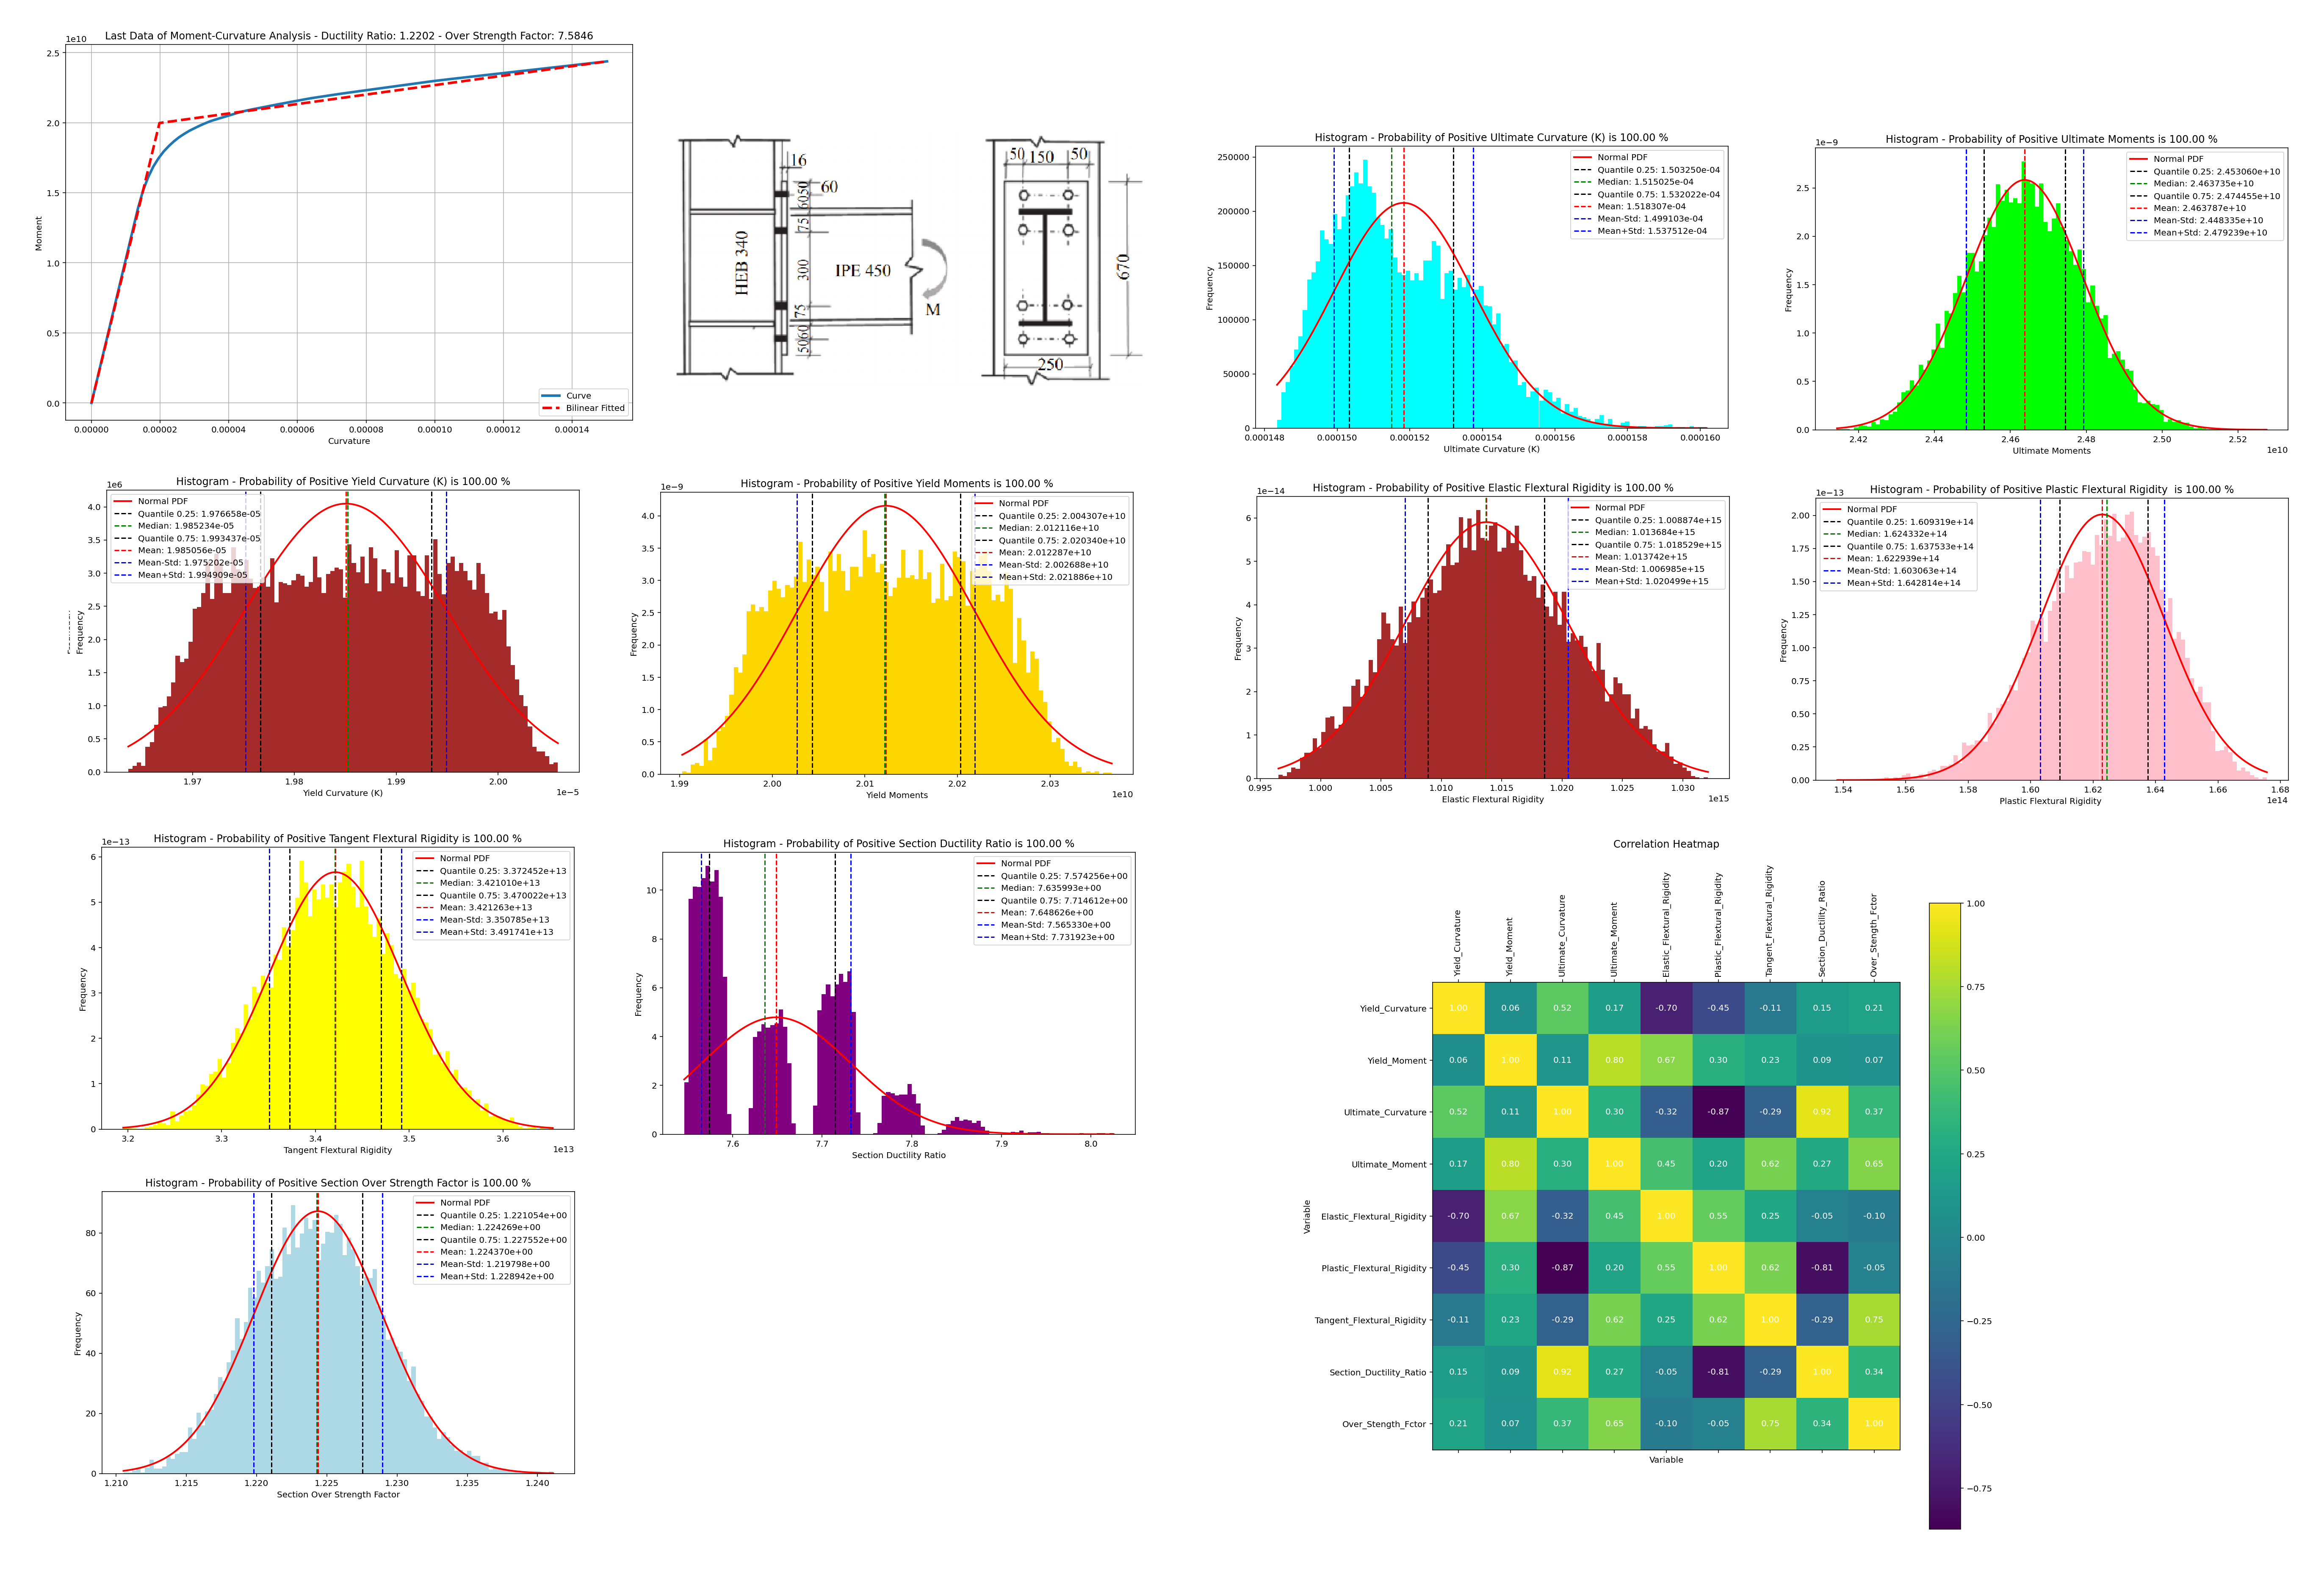

This figure's Python source:
##############################################################################################################
#                                                   IN THE NAME OF ALLAH                                     #
# MOMENT-CURVATURE ANALYSIS OF STEEL BOLTED CONNECTION SECTION IN UNCERTAINITY CONDITIONS MONTE-CARLO METHOD #
#------------------------------------------------------------------------------------------------------------#
#                             THIS PROGRAM WRITTEN BY SALAR DELAVAR GHASHGHAEI (QASHQAI)                     #
#                                      EMAIL: salar.d.ghashghaei@gmail.com                                   #
############################################################################################################## 
# STEEL CONNCETION IMAGE IS GOTTEN FROM THIS PAPER:
# Paper Author: Jayarajan Puttatt  
# Email: puttatt1@gmail.com  
'https://www.researchgate.net/publication/370766113_Characterization_of_connections_in_the_seismic_assessment_of_steel_moment_resisting_frames'    

import random
import time as TI
import numpy as np
import pandas as pd
import matplotlib.pyplot as plt
import openseespy.opensees as ops
import Analysis_Function as S02

# --------------------------------------------------------------------------------------------------

def BILNEAR_CURVE(Cur, Mom, SLOPE_NODE):
    import numpy as np
    # bilinear fitting
    SIZE = len(Mom)
    hh = np.zeros(SIZE-1)
    Aa = np.zeros(SIZE-1)
    for i in range(SIZE-1):
        hh[i] = Cur[i+1] - Cur[i]
        Aa[i] = (Mom[i] + Mom[i+1]) * 0.5 * hh[i]

    Area = sum(Aa)
    k0 = Mom[SLOPE_NODE] / Cur[SLOPE_NODE]
    fiy = (Mom[i+1] * max(Cur) * 0.5 - Area) / (Mom[i+1] * 0.5 - k0 * max(Cur) * 0.5)
    My = k0 * fiy
    X = np.array([0, fiy, max(Cur)])
    Y = np.array([0, My, Mom[i+1]])
    
    # EI and Ductility_Rito
    Elastic_ST = Y[1] / X[1]
    Plastic_ST = Y[2] / X[2]
    Tangent_ST = (Y[2] - Y[1]) / (X[2] - X[1])
    Ductility_Rito = X[2] / X[1]
    Over_Strength_Factor = Y[2] / Y[1]
    """
    # MOMENT-CURVAVTURE ANALYSIS
    print('+==========================+')
    print('=   Analysis curve fitted =')
    print('  Curvature    Moment')
    print('----------------------------')
    print(np.column_stack((X.T, Y.T)))
    print('+==========================+')
    print('+--------------------------------------------------------------------+')
    print(f' Elastic Flextural Rigidity :             {Elastic_EI:.2f}')
    print(f' Plastic Flextural Rigidity :             {Plastic_EI:.2f}')
    print(f' Tangent Flextural Rigidity :             {Tangent_EI:.2f}')
    print(f' Section Ductility Ratio :                {Ductility_Rito:.2f}')
    print(f' Section Over Strength Factor:            {Over_Strength_Factor:.2f}')
    print('+--------------------------------------------------------------------+')
    """
    """
    # PUSHOVER ANALYSIS
    print('+==========================+')
    print('=   Analysis curve fitted =')
    print('     Disp       Baser Shear')
    print('----------------------------')
    print(np.column_stack((X.T, Y.T)))
    print('+==========================+')
    print('+----------------------------------------------------+')
    print(f' Structure Elastic Stiffness :     {Elastic_ST:.2f}')
    print(f' Structure Plastic Stiffness :     {Plastic_ST:.2f}')
    print(f' Structure Tangent Stiffness :     {Tangent_ST:.2f}')
    print(f' Structure Ductility Ratio :       {Ductility_Rito:.2f}')
    print(f' Structure Over Strength Factor:   {Over_Strength_Factor:.2f}')
    print('+----------------------------------------------------+')
    """
    return X, Y, Elastic_ST, Plastic_ST, Tangent_ST, Ductility_Rito, Over_Strength_Factor
    

# --------------------------------------------------------------------------------------------------

# Function to perform Moment-Curvature analysis
def MOMENT_CURVATURE(secTag):
    # Define Analysis Properties
    MAX_ITERATIONS = 1000      # Convergence iteration for test
    MAX_TOLERANCE = 1.0e-10    # Convergence tolerance for test
    
    # Clear previous model
    ops.wipe()
    
    # Define model builder
    ops.model('basic', '-ndm', 2, '-ndf', 3)

    # Define materials for nonlinear bolted steel connection
    # --------------------------------------------------------
    # STEEL MATERIALS
    # Bolt reinforcing steel
    fy = random.uniform(890, 905)           # Yield stress for bolt
    ey = random.uniform(0.00445, 0.004525)  # Yield strain for bolt
    esu = random.uniform(0.1, 0.12)         # Ultimate strain for bolt
    fu = 1.1818 * fy                        # Ultimate stress for bolt
    E = fy / ey                             # Young's modulus for bolt
    Esh = (fu - fy) / (esu - ey)
    b = Esh / E
    
    # STEEL PALTE PROPERTIES
    ops.uniaxialMaterial('Steel01', 2, fy, E, b)     
    
    # Plate reinforcing steel M30 (Class 10.9)
    fyP = random.uniform(235, 245)             # Yield stress for plate
    eyP = random.uniform(0.001175, 0.001225)   # Yield strain for plate
    EP = fyP / eyP                             # Young's modulus for plate
    
    # STEEL BLOT PROPERTIES - INFO LINK: https://opensees.berkeley.edu/wiki/index.php?title=Elastic-Perfectly_Plastic_Material
    ops.uniaxialMaterial('ENT', 1, EP)               



    # Define cross-section for nonlinear bolted steel connection
    # ------------------------------------------------------------

    # Set some parameters
    plateWidth = 200 #random.uniform(395, 405)
    plateDepth = 670 #random.uniform(595, 605)

    cover = random.uniform(70, 75)        # Bolt section cover
    cover02 = random.uniform(130, 140)    # Bolt section in middle layer
    RZD = random.uniform(29.5, 30.5)      # Bolt Size Diameter
    As = (np.pi * RZD**2) / 4             # Area of reinforcement bolts

    # Some variables derived from the parameters
    y1 = plateDepth / 2.0
    z1 = plateWidth / 2.0
    NUMFIBERS = 20  # Number of layers for each fiber

    ops.section('Fiber', 1)
    # Create the plate core fibers
    ops.patch('rect', 2, NUMFIBERS, 5, cover - y1, cover - z1, y1 - cover, z1 - cover)

    # Create the plate cover fibers (top, bottom, left, right)
    ops.patch('rect', 2, NUMFIBERS, 5, -y1, z1 - cover, y1, z1)
    ops.patch('rect', 2, NUMFIBERS, 5, -y1, -z1, y1, cover - z1)
    ops.patch('rect', 2, NUMFIBERS, 5, -y1, cover - z1, cover - y1, z1 - cover)
    ops.patch('rect', 2, NUMFIBERS, 5, y1 - cover, cover - z1, y1, z1 - cover)

    # Create the reinforcing fibers (left, middle, right)
    ops.layer('straight', 1, 2, As, y1 - cover, z1 - cover, y1 - cover, cover - z1)         # LAYER 01 - TOP LAYER
    ops.layer('straight', 1, 2, As, y1 - cover02, z1 - cover02, y1 - cover02, cover02 - z1) # LAYER 02 - TOP MIDDLE
    ops.layer('straight', 1, 2, As, cover02 - y1, z1 - cover02, cover02 - y1, cover - z1)   # LAYER 03 - BOTTOM MIDDLE
    ops.layer('straight', 1, 2, As, cover - y1, z1 - cover, cover - y1, cover - z1)         # LAYER 04 - BOTTOM LAYER

    # Estimate yield curvature
    # (Assuming no axial load and only top and bottom steel)
    d = plateDepth - cover  # d -- from cover to rebar
    epsy = ey      # steel bolt yield strain
    Ky = epsy / (0.5 * d)
    DR = 10        # Target ductility for analysis
    maxK = DR * Ky
    numIncr = 100  # Number of analysis increments

    # Print estimate to standard output
    #print(f"Estimated yield curvature: {Ky}")

    # Set axial load
    P = 0.0 #random.uniform(-1800, -1600)

        
    # Define two nodes at (0,0)
    ops.node(1, 0.0, 0.0)
    ops.node(2, 0.0, 0.0)

    # Fix all degrees of freedom except axial and bending
    ops.fix(1, 1, 1, 1)
    ops.fix(2, 0, 1, 0)

    # Define element
    ops.element('zeroLengthSection', 1, 1, 2, secTag)

    # Create recorder for curvature and moment
    ops.recorder('Node', '-file', 'CUR.txt', '-time', '-node', 2, '-dof', 3, 'disp')
    ops.recorder('Node', '-file', 'MOM.txt', '-time', '-node', 1, '-dof', 3, 'reaction')

    # Define constant axial load
    ops.timeSeries('Constant', 1)
    ops.pattern('Plain', 1, 1)
    ops.load(2, P, 0.0, 0.0)

    # Define analysis parameters
    ops.integrator('LoadControl', 0.001)
    ops.system('SparseGeneral', '-piv')
    ops.test('NormUnbalance', MAX_TOLERANCE, MAX_ITERATIONS)
    ops.numberer('Plain')
    ops.constraints('Plain')
    ops.algorithm('Newton')
    ops.analysis('Static')

    # Do one analysis for constant axial load
    ops.analyze(1)

    # Define reference moment
    ops.timeSeries('Linear', 2)
    ops.pattern('Plain',2, 2)
    ops.load(2, 0.0, 0.0, 1.0)
   
    # Compute curvature increment
    dK = maxK / numIncr

    # Use displacement control at node 2 for section analysis
    ops.integrator('DisplacementControl', 2, 3, dK, 1, dK, dK)

    # Do the section analysis
    OK = ops.analyze(numIncr)
    S02.ANALYSIS(OK, numIncr, MAX_TOLERANCE, MAX_ITERATIONS) # CHECK THE ANALYSIS

# --------------------------------------------------------------------------------------------------

# Lists to store results for plotting
MAX_CUR = []
MAX_MOM = []
Y_CUR = []
Y_MOM = []
ELASTIC_ST = []
PLASTIC_ST = []
TANGENT_ST = []
DUCT_RATIO = []
OVER_STRENGTH = []

# Start time
starttime = TI.time()

# Number of Monte Carlo iterations
NUM_INCREMENT = 10000

# Perform Monte Carlo simulation
for II in range(NUM_INCREMENT):
    # Call the MomentCurvature function
    MOMENT_CURVATURE(1)
    
    # Read results from the recorder file
    Curvatures = np.loadtxt('CUR.txt', usecols=1)  # Second column is curvature
    Moments = np.loadtxt('MOM.txt', usecols=1)     # Second column is moment
    MAX_CUR.append(np.max(np.abs(Curvatures))) # Output Ultimate Curvatue
    MAX_MOM.append(np.max(np.abs(Moments)))    # Output Ultimate Moment
    xxc, yyc, Elastic_ST, Plastic_ST, Tangent_ST, Ductility_Rito, Over_Strength_Factor = BILNEAR_CURVE(Curvatures, -Moments, 10)
    Y_CUR.append(xxc[1]) # Output Yield Curvatue
    Y_MOM.append(yyc[1]) # Output Yield Moment
    ELASTIC_ST.append(Elastic_ST)
    PLASTIC_ST.append(Plastic_ST)
    TANGENT_ST.append(Tangent_ST)
    DUCT_RATIO.append(Ductility_Rito)
    OVER_STRENGTH.append(Over_Strength_Factor)
    print(f'STEP {II+1} DONE')
else:
     print('Analysis completed successfully')       


totaltime = TI.process_time() - starttime
print(f'\nTotal time (s): {totaltime:.4f} \n\n')

# --------------------------------------------------------------------------------------------------

def HISROGRAM_BOXPLOT_MATPLOTLIB(X, HISTO_COLOR, LABEL):
    import numpy as np
    import matplotlib.pyplot as plt
    X = np.array(X)
    print("-------------------------")
    from scipy.stats import skew, kurtosis
    MINIMUM = np.min(X)
    MAXIMUM = np.max(X)
    #MODE = max(set(X), key=list(X).count)
    MEDIAN = np.quantile(X, .50)#q2
    MEAN = np.mean(X)
    STD = np.std(X)
    q1 = np.quantile(X, .25)
    q3 = np.quantile(X, .75)
    SKEW = skew(X)
    KURT = kurtosis(X)
    #SKEW = (MEAN - MODE) / STD
    #KURT = (np.mean((X - MEAN)**4) / STD**4)
    # Estimate confidence intervals of the output variable
    lower_bound = np.quantile(X, .05)
    upper_bound = np.quantile(X, .95)
    print(f"Box-Chart Datas ({LABEL}) : ")
    print(f'Minimum: {MINIMUM:.6e}')
    print(f'First quartile: {q1:.6e}')
    #print(f'Mode: {MODE:.6e}')
    print(f'Median: {MEDIAN:.6e}')
    print(f'Mean: {MEAN:.6e}')
    print(f'Std: {STD:.6e}')
    print(f'Third quartile: {q3:.6e}')
    print(f'Maximum: {MAXIMUM :.6e}')
    print(f'Skewness: {skew(X) :.6e}')
    print(f'kurtosis: {kurtosis(X) :.6e}')
    print(f"90% Confidence Interval: ({lower_bound:.6e}, {upper_bound:.6e})")
    print("-------------------------")

    plt.figure(figsize=(10,6))
    # Plot histogram of data
    count, bins, ignored = plt.hist(X, bins=100, color=HISTO_COLOR, density=True, align='mid')#, edgecolor="black"
    
    # Plot lognormal PDF
    x = np.linspace(min(bins), max(bins), 1000)
    pdf = (np.exp(-(x - MEAN)**2 / (2 * STD**2)) / (STD * np.sqrt(2 * np.pi)))
    plt.plot(x, pdf, linewidth=2, color='r', label="Normal PDF")
    
    # Plot vertical lines for risk measures
    plt.axvline(q1, color="black", linestyle="--", label=f"Quantile 0.25: {q1:.6e}")
    plt.axvline(MEDIAN, color="green", linestyle="--", label=f"Median: {MEDIAN:.6e}")
    plt.axvline(q3, color="black", linestyle="--", label=f"Quantile 0.75: {q3:.6e}")
    #plt.axvline(MODE, color="purple", linestyle="--", label=f"Mode: {MODE:.6e}")
    plt.axvline(MEAN, color="red", linestyle="--", label=f"Mean: {MEAN:.6e}")
    plt.axvline(MEAN-STD, color="blue", linestyle="--", label=f"Mean-Std: {MEAN-STD:.6e}")
    plt.axvline(MEAN+STD, color="blue", linestyle="--", label=f"Mean+Std: {MEAN+STD:.6e}")
    plt.xlabel(LABEL)
    plt.ylabel("Frequency")
    prob = np.sum(X > 0) / len(X)
    plt.title(f"Histogram - Probability of Positive {LABEL} is {100*prob:.2f} %")
    plt.legend()
    #plt.grid()
    plt.show()

    #Plot boxplot with outliers
    plt.figure(figsize=(10,6))
    plt.boxplot(X, vert=0)
    # Write the quartile data on the chart
    plt.text(q1, 1.05, f" Q1: {q1:.6e}")
    plt.text(MEDIAN, 1.1, f" Q2: {MEDIAN:.6e}")
    plt.text(q3, 1.05, f" Q3: {q3:.6e}")
    #plt.text(MODE, 1.15, f" Mode: {MODE:.6e}")
    
    #plt.text(MEAN, 0.9, f" Mean: {MEAN:.6e}")
    #plt.text(MEAN-STD, 0.9, f" Mean-Std: {MEAN-STD:.6e}")
    #plt.text(MEAN+STD, 0.9, f" Mean+Std: {MEAN+STD:.6e}")
    plt.scatter(MEAN, 1, color="red", marker="+", s=200, label=f"Mean: {MEAN:.6e}")
    plt.scatter(MEAN-STD, 1, color="green", marker="X", s=200, label=f"Mean-Std: {MEAN-STD:.6e}")
    plt.scatter(MEAN+STD, 1, color="blue", marker="*", s=200, label=f"Mean+Std:  {MEAN+STD:.6e}")
    plt.xlabel(LABEL)
    plt.ylabel("Data")
    plt.title(f"Boxplot of {LABEL}")
    plt.legend()
    plt.grid()
    plt.show()


# -----------------------------------------------

def PLOT_2D(X, Y, Xfit, Yfit, X2, Y2, XLABEL, YLABEL, TITLE, LEGEND01, LEGEND02, LEGEND03, COLOR, Z):
    import matplotlib.pyplot as plt
    plt.figure(figsize=(12, 8))
    if Z == 1:
        # Plot 1 line
        plt.plot(X, Y,color=COLOR)
        plt.xlabel(XLABEL)
        plt.ylabel(YLABEL)
        plt.title(TITLE)
        plt.grid(True)
        plt.show()
    if Z == 2:
        # Plot 2 lines
        plt.plot(X, Y, Xfit, Yfit, 'r--', linewidth=3)
        plt.title(TITLE)
        plt.xlabel(XLABEL)
        plt.ylabel(YLABEL)
        plt.legend([LEGEND01, LEGEND02], loc='lower right')
        plt.grid(True)
        plt.show()
    if Z == 3:
        # Plot 3 lines
        plt.plot(X, Y, Xfit, Yfit, 'r--', X2, Y2, 'g-*', linewidth=3)
        plt.title(TITLE)
        plt.xlabel(XLABEL)
        plt.ylabel(YLABEL)
        plt.legend([LEGEND01, LEGEND02, LEGEND03], loc='lower right')
        plt.grid(True)
        plt.show()
        
# --------------------------------------------------------------------------------------------------
# EXPORT DATA TO EXCEL

DATA_TOTAL = {
    'Yield_Curvature': Y_CUR,
    'Yield_Moment': Y_MOM,
    'Ultimate_Curvature': MAX_CUR,
    'Ultimate_Moment': MAX_MOM,
    'Elastic_Flextural_Rigidity': ELASTIC_ST,
    'Plastic_Flextural_Rigidity': PLASTIC_ST,
    'Tangent_Flextural_Rigidity': TANGENT_ST,
    'Section_Ductility_Ratio': DUCT_RATIO,
    'Over_Stength_Fctor': OVER_STRENGTH
}
# Convert to DataFrame
results_df = pd.DataFrame(DATA_TOTAL)
# Export the DataFrame to an Excel file
results_df.to_excel('MOMENT_CURVAURE_UNCERTAINTY_STEEL_BOLTED_CONNECTION_RESULTS.xlsx', index=False)
#------------------------------------------------------------------------------------------------  
# ------------------------------------------
#  Plot Moment-Cuvature Section Analysis
# ------------------------------------------
xxc, yyc, _, _, _, _, _ = BILNEAR_CURVE(Curvatures, -Moments, 10)
xxc = np.abs(xxc); yyc = np.abs(yyc); # ABSOLUTE VALUE
XLABEL = 'Curvature'
YLABEL = 'Moment'
LEGEND01 = 'Curve'
LEGEND02 = 'Bilinear Fitted'
TITLE = f'Last Data of Moment-Curvature Analysis - Ductility Ratio: {yyc[2]/yyc[1]:.4f} - Over Strength Factor: {xxc[2]/xxc[1]:.4f}'
COLOR = 'black'
PLOT_2D(Curvatures, -Moments, xxc, yyc, _, _, XLABEL, YLABEL, TITLE, LEGEND01, LEGEND02, _, COLOR='black', Z=2) 
print(f'\t\t Ductility Ratio: {yyc[2]/yyc[1]:.4f}')
# --------------------------------------------------------------------------------------------------
X = Y_CUR
HISTO_COLOR = 'brown'
LABEL = 'Yield Curvature (K)'
HISROGRAM_BOXPLOT_MATPLOTLIB(X, HISTO_COLOR, LABEL)
# --------------------------------------------------------------------------------------------------
X = Y_MOM
HISTO_COLOR = 'gold'
LABEL = 'Yield Moments'
HISROGRAM_BOXPLOT_MATPLOTLIB(X, HISTO_COLOR, LABEL)
# --------------------------------------------------------------------------------------------------
X = MAX_CUR
HISTO_COLOR = 'cyan'
LABEL = 'Ultimate Curvature (K)'
HISROGRAM_BOXPLOT_MATPLOTLIB(X, HISTO_COLOR, LABEL)
# --------------------------------------------------------------------------------------------------
X = MAX_MOM
HISTO_COLOR = 'lime'
LABEL = 'Ultimate Moments'
HISROGRAM_BOXPLOT_MATPLOTLIB(X, HISTO_COLOR, LABEL)
# --------------------------------------------------------------------------------------------------
X = ELASTIC_ST
HISTO_COLOR = 'brown'
LABEL = 'Elastic Flextural Rigidity'
HISROGRAM_BOXPLOT_MATPLOTLIB(X, HISTO_COLOR, LABEL)
# --------------------------------------------------------------------------------------------------
X = PLASTIC_ST
HISTO_COLOR = 'pink'
LABEL = 'Plastic Flextural Rigidity '
HISROGRAM_BOXPLOT_MATPLOTLIB(X, HISTO_COLOR, LABEL)
# --------------------------------------------------------------------------------------------------
X = TANGENT_ST
HISTO_COLOR = 'yellow'
LABEL = 'Tangent Flextural Rigidity'
HISROGRAM_BOXPLOT_MATPLOTLIB(X, HISTO_COLOR, LABEL)
# --------------------------------------------------------------------------------------------------
X = DUCT_RATIO
HISTO_COLOR = 'purple'
LABEL = 'Section Ductility Ratio'
HISROGRAM_BOXPLOT_MATPLOTLIB(X, HISTO_COLOR, LABEL)
# --------------------------------------------------------------------------------------------------
X = OVER_STRENGTH
HISTO_COLOR = 'lightblue'
LABEL = 'Section Over Strength Factor'
HISROGRAM_BOXPLOT_MATPLOTLIB(X, HISTO_COLOR, LABEL)
# --------------------------------------------------------------------------------------------------
def PLOT_HEATMAP(df):
    import matplotlib.pyplot as plt
    import numpy as np

    # Calculate the correlation matrix
    corr_matrix = df.corr()

    # Create the figure and axis
    fig, ax = plt.subplots(figsize=(12, 12))

    # Create the heatmap
    cax = ax.matshow(corr_matrix, cmap='viridis')

    # Add the colorbar
    fig.colorbar(cax)

    # Set axis labels
    ax.set_xticks(np.arange(len(corr_matrix.columns)))
    ax.set_yticks(np.arange(len(corr_matrix.index)))
    ax.set_xticklabels(corr_matrix.columns, rotation=90)
    ax.set_yticklabels(corr_matrix.index)

    # Annotate the heatmap with the correlation values
    for i in range(len(corr_matrix.columns)):
        for j in range(len(corr_matrix.index)):
            ax.text(j, i, f'{corr_matrix.iloc[i, j]:.2f}', 
                    ha='center', va='center', color='white')

    # Set title and layout
    plt.title('Correlation Heatmap', pad=20)
    plt.xlabel('Variable')
    plt.ylabel('Variable')
    
    # Display the plot
    plt.tight_layout()
    plt.show()
    
# PLOT HEATMAP FOR CORRELATION 
PLOT_HEATMAP(results_df)
#------------------------------------------------------------------------------------------------
